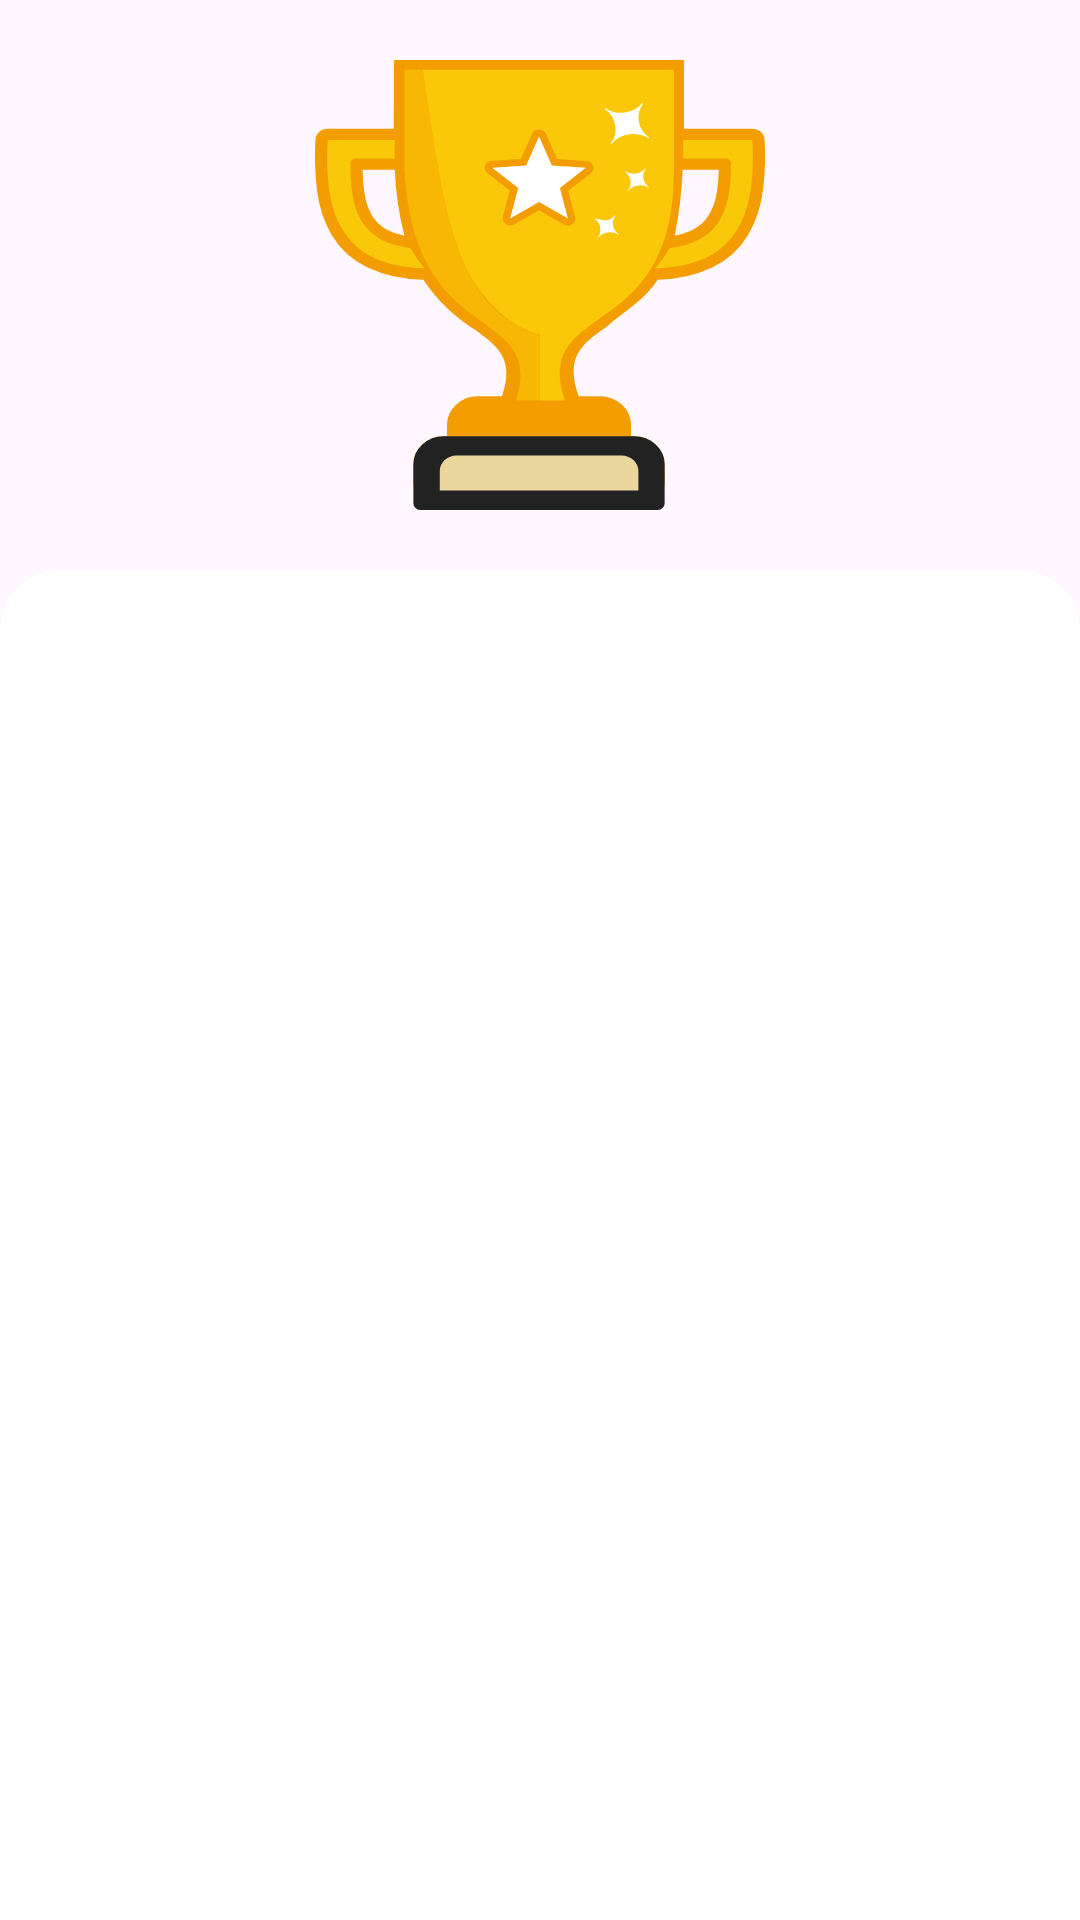

Layout XML and referenced resources for this Android screen:
<!-- AndroidManifest.xml: application theme Theme.AptitudeAndLogicalReasoning -->
<!-- res/layout/fragment_leaderboard.xml -->
<?xml version="1.0" encoding="utf-8"?>
<FrameLayout xmlns:android="http://schemas.android.com/apk/res/android"
    xmlns:tools="http://schemas.android.com/tools"
    android:layout_width="match_parent"
    android:layout_height="match_parent"
    xmlns:app="http://schemas.android.com/apk/res-auto"
    tools:context=".leaderboard.LeaderboardFragment">


    <androidx.appcompat.widget.LinearLayoutCompat
        android:layout_width="match_parent"
        android:layout_height="match_parent"
        android:layout_gravity="center"
        android:gravity="center"
        android:orientation="vertical">


        <ImageView
            android:id="@+id/imageView3"
            android:layout_width="150dp"
            android:layout_height="150dp"
            android:layout_marginVertical="20dp"
            android:src="@drawable/trophy_icon" />

        <androidx.appcompat.widget.LinearLayoutCompat
            android:layout_width="match_parent"
            android:layout_height="match_parent"
            android:paddingBottom="10dp"
            android:background="@drawable/leaderboard_header_bg">

            <androidx.recyclerview.widget.RecyclerView
                android:id="@+id/recycler_view"
                android:paddingHorizontal="2dp"
                android:layout_marginHorizontal="2dp"
                android:paddingTop="8dp"
                android:layout_marginTop="2dp"
                android:layout_width="match_parent"
                android:layout_height="match_parent"
                tools:listitem="@layout/leaderboard_item" />

        </androidx.appcompat.widget.LinearLayoutCompat>


    </androidx.appcompat.widget.LinearLayoutCompat>

</FrameLayout>
<!-- res/layout/leaderboard_item.xml (included above) -->
<?xml version="1.0" encoding="utf-8"?>
<androidx.appcompat.widget.LinearLayoutCompat xmlns:android="http://schemas.android.com/apk/res/android"
    android:layout_width="match_parent"
    xmlns:app="http://schemas.android.com/apk/res-auto"
    android:elevation="8dp"
    android:layout_marginHorizontal="2dp"
    android:layout_marginVertical="2dp"
    android:paddingVertical="3dp"
    android:id="@+id/leaderboard_item_layout"
    android:background="@drawable/category_bg"
    android:layout_height="60dp">


    <com.google.android.material.imageview.ShapeableImageView
        android:id="@+id/profile_icon"
        android:layout_width="60dp"
        app:shapeAppearance="@style/Circular"
        android:layout_height="match_parent"
        android:src="@drawable/male_avatar" />

    <androidx.appcompat.widget.LinearLayoutCompat
        android:layout_width="match_parent"
        android:layout_height="wrap_content"
        android:layout_gravity="center"
        android:layout_weight="1"
        android:layout_marginHorizontal="10dp"
        android:orientation="vertical">

        <TextView
            android:id="@+id/leaderboard_name"
            android:layout_width="wrap_content"
            android:layout_height="wrap_content"
            android:text="TextView" />

        <TextView
            android:id="@+id/leaderboard_Score"
            android:layout_width="wrap_content"
            android:layout_height="wrap_content"
            android:text="TextView" />


    </androidx.appcompat.widget.LinearLayoutCompat>

    <ImageView
        android:id="@+id/leaderboard_medal"
        android:layout_width="wrap_content"
        android:layout_height="wrap_content"
        android:layout_marginEnd="10dp"
        android:layout_gravity="center"
        android:src="@drawable/ic_gold_medal" />

</androidx.appcompat.widget.LinearLayoutCompat>
<!-- resources referenced by this layout -->
<resources>
  <!-- drawable ic_gold_medal (drawable) -->
  <vector android:autoMirrored="true" android:height="24dp"
      android:viewportHeight="120" android:viewportWidth="120"
      android:width="24dp" xmlns:android="http://schemas.android.com/apk/res/android">
      <path android:fillColor="#E24255" android:pathData="M79.7,45.6l-19.7,9.9l-19.7,-9.9l-24.4,48.7l15.2,-1.5l7.8,13.1l21.1,-42l21.1,42l7.8,-13.1l15.2,1.5z"/>
      <path android:fillColor="#FFC54D" android:pathData="M60,46.4m-32.2,0a32.2,32.2 0,1 1,64.4 0a32.2,32.2 0,1 1,-64.4 0"/>
      <path android:fillColor="#E8B04B" android:pathData="M60,46.4m-25.3,0a25.3,25.3 0,1 1,50.6 0a25.3,25.3 0,1 1,-50.6 0"/>
      <path android:fillColor="#FFFFFF" android:pathData="M61.2,31.2l4.2,8.4c0.2,0.4 0.6,0.7 1,0.8l9.3,1.4c1.1,0.2 1.6,1.5 0.8,2.3l-6.7,6.6c-0.3,0.3 -0.5,0.8 -0.4,1.2l1.6,9.3c0.2,1.1 -1,2 -2,1.4l-8.3,-4.4c-0.4,-0.2 -0.9,-0.2 -1.3,0L51,62.6c-1,0.5 -2.2,-0.3 -2,-1.4l1.6,-9.3c0.1,-0.4 -0.1,-0.9 -0.4,-1.2l-6.7,-6.6c-0.8,-0.8 -0.4,-2.2 0.8,-2.3l9.3,-1.4c0.4,-0.1 0.8,-0.3 1,-0.8l4.2,-8.4C59.3,30.2 60.7,30.2 61.2,31.2z"/>
  </vector>
  <!-- drawable leaderboard_header_bg (drawable) -->
  <?xml version="1.0" encoding="utf-8"?>
  <shape xmlns:android="http://schemas.android.com/apk/res/android">
      <solid android:color="@color/white"/>
      <corners
          android:topLeftRadius="20dp" android:topRightRadius="20dp" />
  </shape>
  <!-- drawable male_avatar: vector/xml drawable (drawable, 7847 chars, omitted) -->
  <!-- drawable trophy_icon: vector/xml drawable (drawable, 3997 chars, omitted) -->
  <style name="Theme.AptitudeAndLogicalReasoning" parent="Base.Theme.AptitudeAndLogicalReasoning" />
  <color name="white">#FFFFFFFF</color>
  <style name="Base.Theme.AptitudeAndLogicalReasoning" parent="Theme.Material3.DayNight.NoActionBar">
          
          
          <item name="android:statusBarColor">#000000</item>
          <item name="android:textViewStyle">@color/black</item>
      </style>
  <color name="black">#FF000000</color>
</resources>
